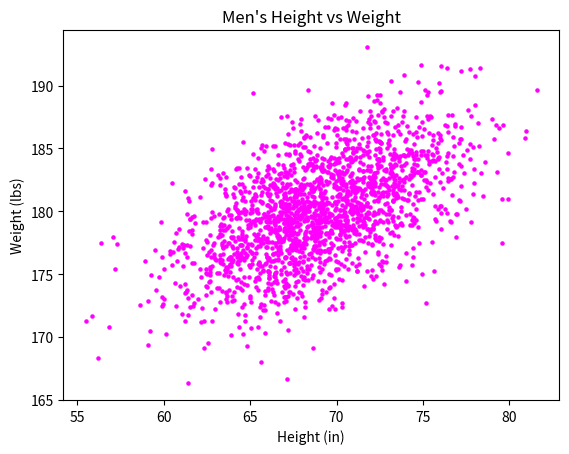

This figure's Python source:
#!/usr/bin/env python3
import numpy as np
import matplotlib.pyplot as plt

mean = [69, 0]
cov = [[15, 8], [8, 15]]
np.random.seed(5)
x, y = np.random.multivariate_normal(mean, cov, 2000).T

y += 180

plt.scatter(x, y, color="magenta", s=5)
plt.title("Men's Height vs Weight")
plt.xlabel("Height (in)")
plt.ylabel("Weight (lbs)")

plt.show()
